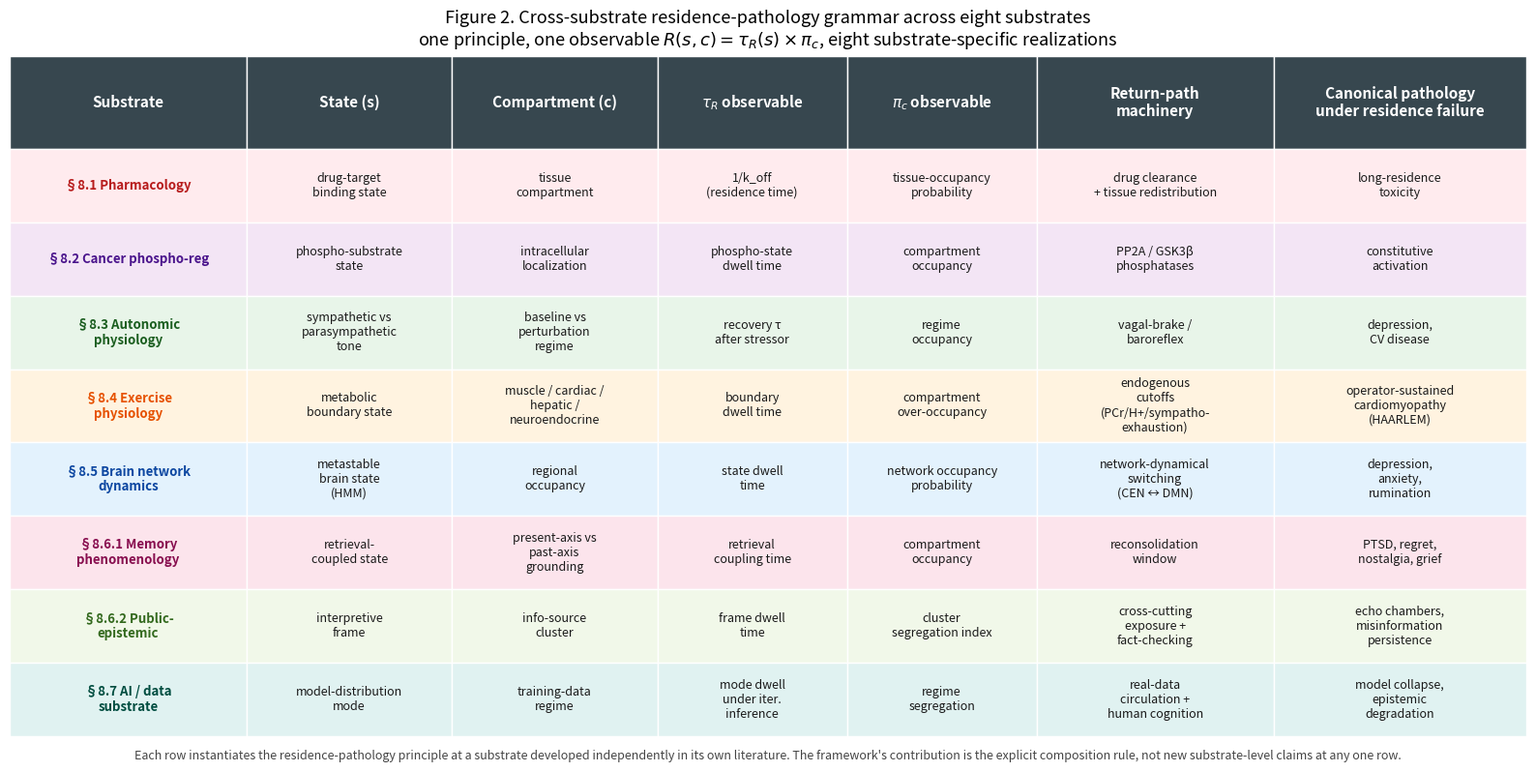

Reproduce this figure in Python. (Note: this script raises an exception after producing the figure.)
"""
Figure 2. Cross-substrate residence-pathology grammar.

Visual matrix showing the eight substrates of §8 with their substrate-specific
realizations of:
- state s
- compartment c
- tau_R observable
- pi_c observable
- return-path machinery
- canonical pathology under residence failure
"""
import matplotlib.pyplot as plt
from matplotlib.patches import Rectangle
import numpy as np

substrates = [
    # (substrate, state s, compartment c, tau_R, pi_c, return-path, canonical pathology)
    ("§8.1 Pharmacology",
     "drug-target\nbinding state",
     "tissue\ncompartment",
     "1/k_off\n(residence time)",
     "tissue-occupancy\nprobability",
     "drug clearance\n+ tissue redistribution",
     "long-residence\ntoxicity"),
    ("§8.2 Cancer phospho-reg",
     "phospho-substrate\nstate",
     "intracellular\nlocalization",
     "phospho-state\ndwell time",
     "compartment\noccupancy",
     "PP2A / GSK3β\nphosphatases",
     "constitutive\nactivation"),
    ("§8.3 Autonomic\nphysiology",
     "sympathetic vs\nparasympathetic\ntone",
     "baseline vs\nperturbation\nregime",
     "recovery τ\nafter stressor",
     "regime\noccupancy",
     "vagal-brake /\nbaroreflex",
     "depression,\nCV disease"),
    ("§8.4 Exercise\nphysiology",
     "metabolic\nboundary state",
     "muscle / cardiac /\nhepatic /\nneuroendocrine",
     "boundary\ndwell time",
     "compartment\nover-occupancy",
     "endogenous\ncutoffs\n(PCr/H+/sympatho-\nexhaustion)",
     "operator-sustained\ncardiomyopathy\n(HAARLEM)"),
    ("§8.5 Brain network\ndynamics",
     "metastable\nbrain state\n(HMM)",
     "regional\noccupancy",
     "state dwell\ntime",
     "network occupancy\nprobability",
     "network-dynamical\nswitching\n(CEN ↔ DMN)",
     "depression,\nanxiety,\nrumination"),
    ("§8.6.1 Memory\nphenomenology",
     "retrieval-\ncoupled state",
     "present-axis vs\npast-axis\ngrounding",
     "retrieval\ncoupling time",
     "compartment\noccupancy",
     "reconsolidation\nwindow",
     "PTSD, regret,\nnostalgia, grief"),
    ("§8.6.2 Public-\nepistemic",
     "interpretive\nframe",
     "info-source\ncluster",
     "frame dwell\ntime",
     "cluster\nsegregation index",
     "cross-cutting\nexposure +\nfact-checking",
     "echo chambers,\nmisinformation\npersistence"),
    ("§8.7 AI / data\nsubstrate",
     "model-distribution\nmode",
     "training-data\nregime",
     "mode dwell\nunder iter.\ninference",
     "regime\nsegregation",
     "real-data\ncirculation +\nhuman cognition",
     "model collapse,\nepistemic\ndegradation"),
]

# Cell-color scheme: distinct color per substrate row, kept light
row_colors = [
    "#FFEBEE", "#F3E5F5", "#E8F5E9", "#FFF3E0",
    "#E3F2FD", "#FCE4EC", "#F1F8E9", "#E0F2F1",
]
row_text_colors = [
    "#B71C1C", "#4A148C", "#1B5E20", "#E65100",
    "#0D47A1", "#880E4F", "#33691E", "#004D40",
]

columns = ["Substrate", "State (s)", "Compartment (c)",
           r"$\tau_R$ observable", r"$\pi_c$ observable",
           "Return-path\nmachinery",
           "Canonical pathology\nunder residence failure"]

n_rows = len(substrates)
n_cols = len(columns)

# Column widths (proportional)
col_widths = [1.5, 1.3, 1.3, 1.2, 1.2, 1.5, 1.6]
total_w = sum(col_widths)
col_widths_norm = [w / total_w for w in col_widths]
col_x = [0]
for w in col_widths_norm[:-1]:
    col_x.append(col_x[-1] + w)

row_height = 0.95
header_height = 1.2

fig_w = 16
fig_h = header_height + row_height * n_rows + 0.6
fig, ax = plt.subplots(figsize=(fig_w, fig_h * 0.85))

# Header row
header_y = header_height * (n_rows + 0.0) / (n_rows + 1) + row_height * n_rows
header_top = row_height * n_rows + header_height
for i, col in enumerate(columns):
    x = col_x[i]
    w = col_widths_norm[i]
    rect = Rectangle((x, row_height * n_rows), w, header_height,
                     facecolor="#37474F", edgecolor="white", linewidth=1)
    ax.add_patch(rect)
    ax.text(x + w / 2, row_height * n_rows + header_height / 2, col,
            ha="center", va="center", fontsize=11, color="white",
            fontweight="bold")

# Data rows (drawn top-to-bottom, but we want substrate #1 at top)
for r_idx, sub in enumerate(substrates):
    # invert: top row of plot is substrate index 0
    y_bottom = row_height * (n_rows - 1 - r_idx)
    row_color = row_colors[r_idx]
    row_text_color = row_text_colors[r_idx]

    for c_idx, val in enumerate(sub):
        x = col_x[c_idx]
        w = col_widths_norm[c_idx]
        rect = Rectangle((x, y_bottom), w, row_height,
                         facecolor=row_color, edgecolor="white", linewidth=1)
        ax.add_patch(rect)

        # Substrate name column gets bold + colored
        if c_idx == 0:
            ax.text(x + w / 2, y_bottom + row_height / 2, val,
                    ha="center", va="center", fontsize=9.5,
                    color=row_text_color, fontweight="bold")
        else:
            ax.text(x + w / 2, y_bottom + row_height / 2, val,
                    ha="center", va="center", fontsize=9,
                    color="#1A1A1A")

ax.set_xlim(0, 1)
ax.set_ylim(0, row_height * n_rows + header_height)
ax.axis("off")

# Title above the figure area
fig.suptitle(
    r"Figure 2. Cross-substrate residence-pathology grammar across eight substrates"
    "\n"
    r"one principle, one observable $R(s,c)=\tau_R(s)\times\pi_c$, eight substrate-specific realizations",
    fontsize=13, y=0.98, fontweight="normal"
)

# Caption below
fig.text(
    0.5, 0.01,
    "Each row instantiates the residence-pathology principle at a substrate developed independently in its own literature. "
    "The framework's contribution is the explicit composition rule, not new substrate-level claims at any one row.",
    ha="center", fontsize=9, style="italic", color="#444"
)

plt.subplots_adjust(top=0.92, bottom=0.04, left=0.01, right=0.99)
plt.savefig("/tmp/p7v3-commit/repo/outbox/paper14/figures/fig2_cross_substrate_grammar.png",
            dpi=220, bbox_inches="tight", facecolor="white")
plt.savefig("/tmp/p7v3-commit/repo/outbox/paper14/figures/fig2_cross_substrate_grammar.pdf",
            bbox_inches="tight", facecolor="white")
print("Figure 2 written.")
